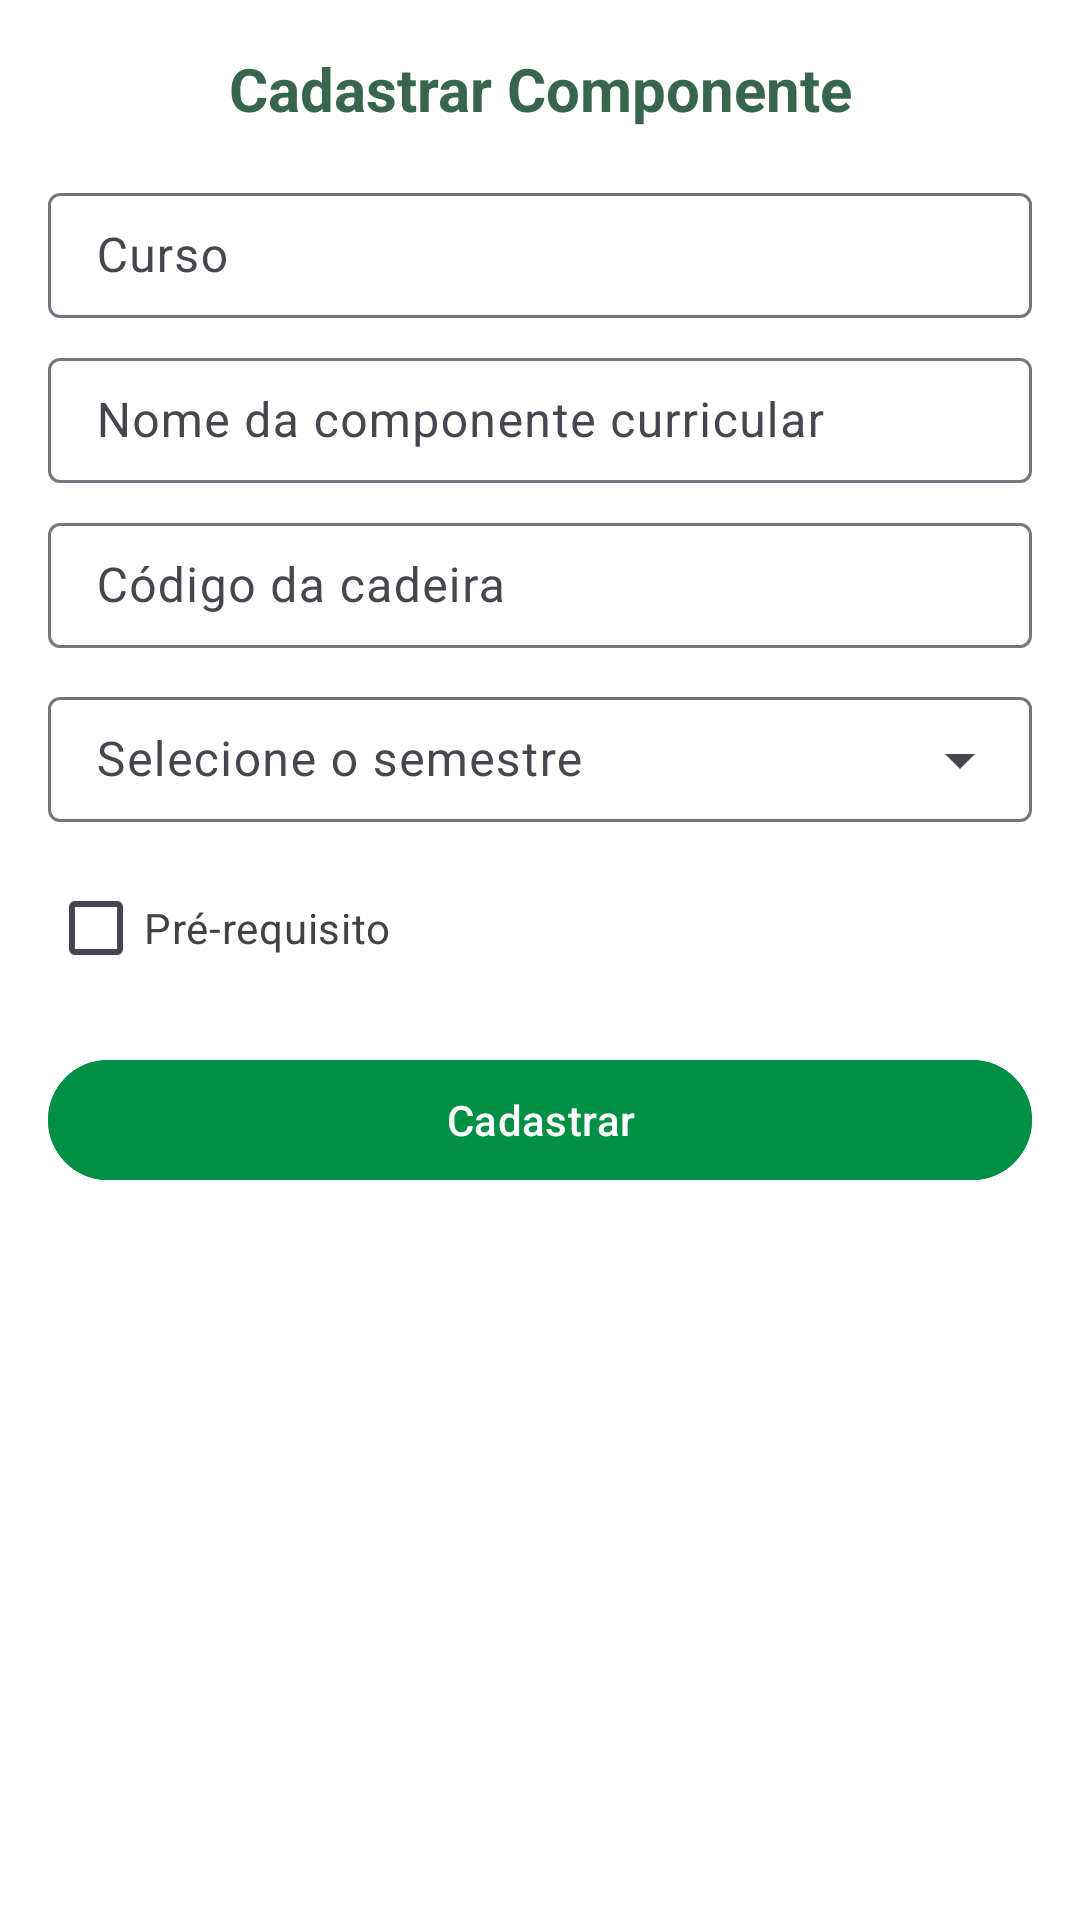

Layout XML and referenced resources for this Android screen:
<!-- AndroidManifest.xml: application theme Theme.ClassMatch -->
<!-- res/layout/bottomsheet_criar_classe.xml -->
<?xml version="1.0" encoding="utf-8"?>
<FrameLayout xmlns:android="http://schemas.android.com/apk/res/android"
    xmlns:app="http://schemas.android.com/apk/res-auto"
    xmlns:tools="http://schemas.android.com/tools"
    android:layout_width="match_parent"
    android:layout_height="wrap_content"
    android:layout_gravity="bottom|center"
    android:background="@color/white"
    android:elevation="3dp"
    android:padding="16dp">

    <LinearLayout
        android:layout_width="match_parent"
        android:layout_height="wrap_content"
        android:orientation="vertical"
        android:spacing="16dp"
        tools:ignore="ExtraText">

        <TextView
            android:id="@+id/textViewTitle"
            android:layout_width="match_parent"
            android:layout_height="wrap_content"
            android:text="Cadastrar Componente"
            android:textAlignment="center"
            android:textColor="@color/texto"
            android:textSize="20sp"
            android:layout_marginBottom="16dp"
            android:textStyle="bold" />

        <com.google.android.material.textfield.TextInputLayout
            android:layout_width="match_parent"
            android:layout_height="wrap_content"
            app:hintEnabled="true"
            android:layout_marginBottom="8dp"
            app:hintAnimationEnabled="true">

            <com.google.android.material.textfield.TextInputEditText
                android:id="@+id/editTextCurso"
                android:layout_width="match_parent"
                android:layout_height="wrap_content"
                android:hint="Curso"
                android:padding="10dp"
                android:textColor="@color/texto"
                android:textColorHint="@color/cinza_claro" />
        </com.google.android.material.textfield.TextInputLayout>

        <com.google.android.material.textfield.TextInputLayout
            android:layout_width="match_parent"
            android:layout_height="wrap_content"
            app:hintEnabled="true"
            android:layout_marginBottom="8dp"
            app:hintAnimationEnabled="true">

            <com.google.android.material.textfield.TextInputEditText
                android:id="@+id/editTextNome"
                android:layout_width="match_parent"
                android:layout_height="wrap_content"
                android:hint="Nome da componente curricular"
                android:padding="10dp"
                android:textColor="@color/texto"
                android:textColorHint="@color/cinza_claro" />
        </com.google.android.material.textfield.TextInputLayout>

        <com.google.android.material.textfield.TextInputLayout
            android:layout_width="match_parent"
            android:layout_height="wrap_content"
            app:hintEnabled="true"
            android:layout_marginBottom="8dp"
            app:hintAnimationEnabled="true">

            <com.google.android.material.textfield.TextInputEditText
                android:id="@+id/editTextCodigo"
                android:layout_width="match_parent"
                android:layout_height="wrap_content"
                android:hint="Código da cadeira"
                android:padding="10dp"
                android:textColor="@color/texto"
                android:textColorHint="@color/cinza_claro" />
        </com.google.android.material.textfield.TextInputLayout>

        <com.google.android.material.textfield.TextInputLayout
            android:layout_width="match_parent"
            android:layout_height="wrap_content"
            style="@style/Widget.Material3.TextInputLayout.OutlinedBox.Dense.ExposedDropdownMenu"
            app:hintEnabled="true"
            android:layout_marginBottom="8dp"
            app:hintAnimationEnabled="true">

            <com.google.android.material.textfield.MaterialAutoCompleteTextView
                android:id="@+id/autoCompleteSemestre"
                android:layout_width="match_parent"
                android:layout_height="wrap_content"
                android:hint="Selecione o semestre"
                android:padding="10dp"
                android:textColor="@color/texto"
                android:inputType="none"/>
        </com.google.android.material.textfield.TextInputLayout>

        <com.google.android.material.checkbox.MaterialCheckBox
            android:id="@+id/checkboxRequisito"
            android:layout_width="match_parent"
            android:layout_height="wrap_content"
            android:text="Pré-requisito"
            android:textColor="@color/black" />

        <com.google.android.material.button.MaterialButton
            android:id="@+id/btnContinue"
            android:layout_width="match_parent"
            android:layout_height="wrap_content"
            android:layout_marginTop="16dp"
            android:backgroundTint="@color/verde"
            android:text="Cadastrar"
            android:textColor="@color/white"
            app:rippleColor="@color/riple_verde_escuro"/>
    </LinearLayout>
</FrameLayout>
<!-- resources referenced by this layout -->
<resources>
  <color name="black">#424242</color>
  <color name="cinza_claro">#B3B3B3</color>
  <color name="riple_verde_escuro">#0D984F</color>
  <color name="texto">#37654D</color>
  <color name="verde">#009045</color>
  <color name="white">#FFFFFFFF</color>
  <style name="Theme.ClassMatch" parent="Base.Theme.ClassMatch" />
  <style name="Base.Theme.ClassMatch" parent="Theme.Material3.DayNight.NoActionBar">
          
           <item name="colorPrimary">@color/verde</item>
      </style>
</resources>
